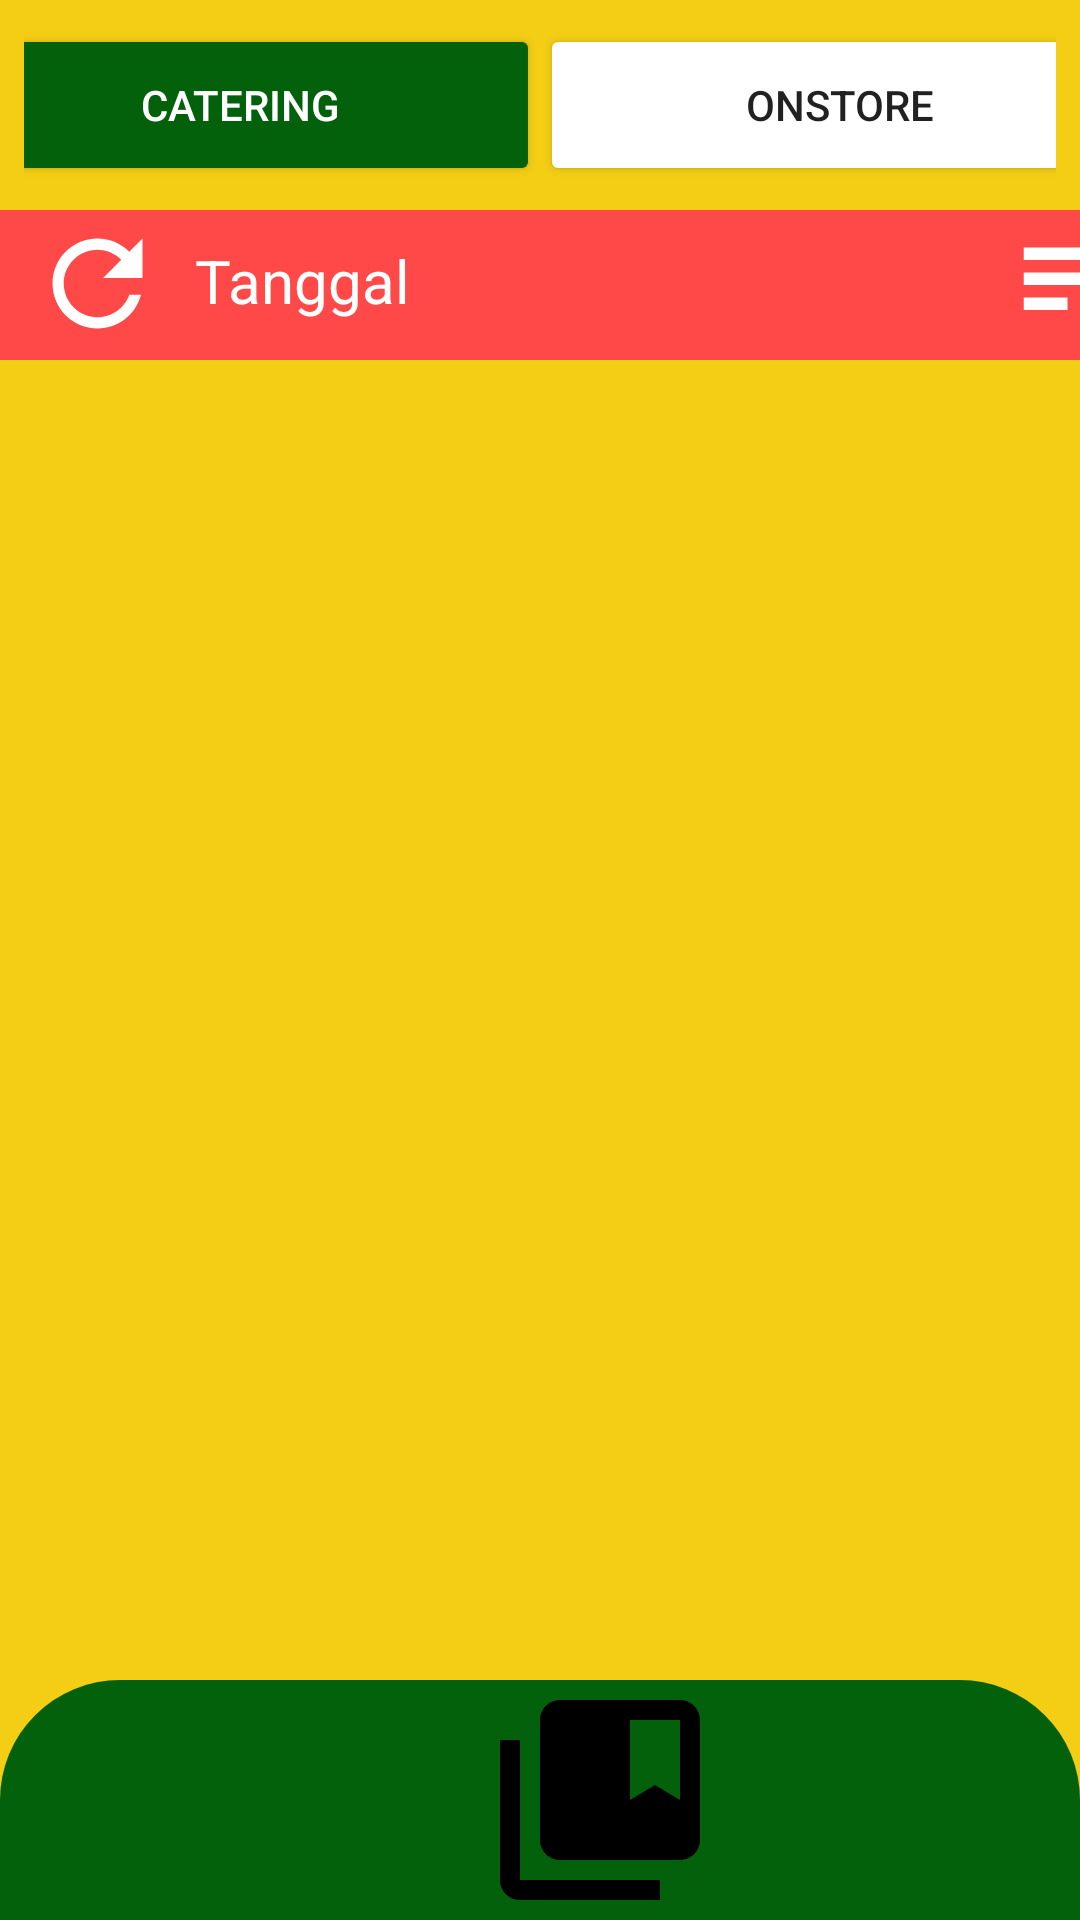

Here is an Android app screen rendered from its layout file. Give the layout XML and the strings, colors and styles it references.
<!-- AndroidManifest.xml: application theme Theme.Sagu -->
<!-- res/layout/activity_list_pesanan.xml -->
<?xml version="1.0" encoding="utf-8"?>
<androidx.constraintlayout.widget.ConstraintLayout xmlns:android="http://schemas.android.com/apk/res/android"
    xmlns:app="http://schemas.android.com/apk/res-auto"
    xmlns:tools="http://schemas.android.com/tools"
    android:layout_width="match_parent"
    android:layout_height="match_parent"
    tools:context=".List_pesanan"
    android:background="@color/yellow">

    <LinearLayout
        android:id="@+id/linearLayout"
        android:layout_width="match_parent"
        android:layout_height="70dp"
        android:gravity="center"
        android:orientation="horizontal"
        android:padding="8dp"
        app:layout_constraintBottom_toBottomOf="parent"
        app:layout_constraintEnd_toEndOf="parent"
        app:layout_constraintHorizontal_bias="0.0"
        app:layout_constraintStart_toStartOf="parent"
        app:layout_constraintTop_toTopOf="parent"
        app:layout_constraintVertical_bias="0.0">

        <Button
            android:id="@+id/btn_cat"
            android:layout_width="200dp"
            android:layout_height="match_parent"
            android:backgroundTint="@color/green"
            android:text="Catering"
            android:textColor="@color/white" />

        <Button
            android:id="@+id/btn_onstore"
            android:layout_width="200dp"
            android:layout_height="match_parent"
            android:backgroundTint="@color/white"
            android:text="Onstore" />
    </LinearLayout>

    <LinearLayout
        android:id="@+id/linearLayout6"
        android:layout_width="match_parent"
        android:layout_height="80dp"
        android:background="@drawable/nav_bg"
        android:gravity="center"
        android:orientation="horizontal"
        app:layout_constraintBottom_toBottomOf="parent"
        app:layout_constraintEnd_toEndOf="parent"
        app:layout_constraintStart_toStartOf="parent">

        <ImageButton
            android:id="@+id/btn_listmeja"
            android:layout_width="wrap_content"
            android:layout_height="wrap_content"
            android:layout_marginLeft="20dp"
            android:layout_marginRight="20dp"
            android:background="@drawable/baseline_format_list_bulleted_24" />

        <ImageButton
            android:id="@+id/btn_riwayatpsn"
            android:layout_width="wrap_content"
            android:layout_height="wrap_content"
            android:layout_marginLeft="20dp"
            android:layout_marginRight="20dp"
            android:background="@drawable/baseline_collections_bookmark_24" />
    </LinearLayout>

    <LinearLayout
        android:id="@+id/linearLayout7"
        android:layout_width="match_parent"
        android:layout_height="50dp"
        android:background="@color/red"
        android:orientation="horizontal"
        app:layout_constraintBottom_toBottomOf="parent"
        app:layout_constraintEnd_toEndOf="parent"
        app:layout_constraintHorizontal_bias="0.0"
        app:layout_constraintStart_toStartOf="parent"
        app:layout_constraintTop_toBottomOf="@+id/linearLayout"
        app:layout_constraintVertical_bias="0.0">
        <ImageButton
            android:id="@+id/bt_refresh"
            android:layout_marginTop="2dp"
            android:layout_marginLeft="10dp"
            android:layout_width="wrap_content"
            android:layout_height="wrap_content"
            android:clickable="true"
            android:background="@drawable/baseline_refresh_24"/>

        <TextView
            android:id="@+id/tv_tanggal"
            android:layout_width="270dp"
            android:layout_height="wrap_content"
            android:layout_marginLeft="10dp"
            android:layout_marginTop="10dp"
            android:text="Tanggal"
            android:textColor="@color/white"
            android:textSize="20dp" />

        <ImageButton
            android:id="@+id/bt_addpesan"
            android:layout_width="50dp"
            android:layout_height="match_parent"
            android:background="@drawable/baseline_playlist_add_24"
            android:clickable="true" />

    </LinearLayout>

    <androidx.recyclerview.widget.RecyclerView
        android:id="@+id/rv_pesanlist"
        android:layout_width="match_parent"
        android:layout_height="530dp"
        app:layoutManager="androidx.recyclerview.widget.LinearLayoutManager"
        app:layout_constraintBottom_toTopOf="@+id/linearLayout6"
        app:layout_constraintEnd_toEndOf="parent"
        app:layout_constraintStart_toStartOf="parent"
        app:layout_constraintTop_toBottomOf="@+id/linearLayout7" />
</androidx.constraintlayout.widget.ConstraintLayout>
<!-- resources referenced by this layout -->
<resources>
  <color name="green">#03610C</color>
  <color name="red">#FF4848</color>
  <color name="white">#FFFFFFFF</color>
  <color name="yellow">#F4CE14</color>
  <!-- drawable baseline_collections_bookmark_24 (drawable) -->
  <vector android:height="80dp" android:tint="#000000"
      android:viewportHeight="24" android:viewportWidth="24"
      android:width="80dp" xmlns:android="http://schemas.android.com/apk/res/android">
      <path android:fillColor="@android:color/white" android:pathData="M4,6H2v14c0,1.1 0.9,2 2,2h14v-2H4V6z"/>
      <path android:fillColor="@android:color/white" android:pathData="M20,2L8,2c-1.1,0 -2,0.9 -2,2v12c0,1.1 0.9,2 2,2h12c1.1,0 2,-0.9 2,-2L22,4c0,-1.1 -0.9,-2 -2,-2zM20,12l-2.5,-1.5L15,12L15,4h5v8z"/>
  </vector>
  <!-- drawable baseline_playlist_add_24 (drawable) -->
  <vector android:autoMirrored="true" android:height="60dp"
      android:tint="#FFFFFF" android:viewportHeight="24"
      android:viewportWidth="24" android:width="60dp" xmlns:android="http://schemas.android.com/apk/res/android">
      <path android:fillColor="@android:color/white" android:pathData="M14,10H3v2h11V10zM14,6H3v2h11V6zM18,14v-4h-2v4h-4v2h4v4h2v-4h4v-2H18zM3,16h7v-2H3V16z"/>
  </vector>
  <!-- drawable baseline_refresh_24 (drawable) -->
  <vector android:height="45dp" android:tint="#FFFFFF"
      android:viewportHeight="24" android:viewportWidth="24"
      android:width="45dp" xmlns:android="http://schemas.android.com/apk/res/android">
      <path android:fillColor="@android:color/white" android:pathData="M17.65,6.35C16.2,4.9 14.21,4 12,4c-4.42,0 -7.99,3.58 -7.99,8s3.57,8 7.99,8c3.73,0 6.84,-2.55 7.73,-6h-2.08c-0.82,2.33 -3.04,4 -5.65,4 -3.31,0 -6,-2.69 -6,-6s2.69,-6 6,-6c1.66,0 3.14,0.69 4.22,1.78L13,11h7V4l-2.35,2.35z"/>
  </vector>
  <!-- drawable nav_bg (drawable) -->
  <?xml version="1.0" encoding="utf-8"?>
  <shape xmlns:android="http://schemas.android.com/apk/res/android">
      <solid android:color="@color/green"/>
      <corners android:topLeftRadius="40dp" android:topRightRadius="40dp"/>
  </shape>
  <style name="Theme.Sagu" parent="Base.Theme.Sagu" />
  <style name="Base.Theme.Sagu" parent="Theme.AppCompat.Light.NoActionBar">
          
          
  
      </style>
</resources>
